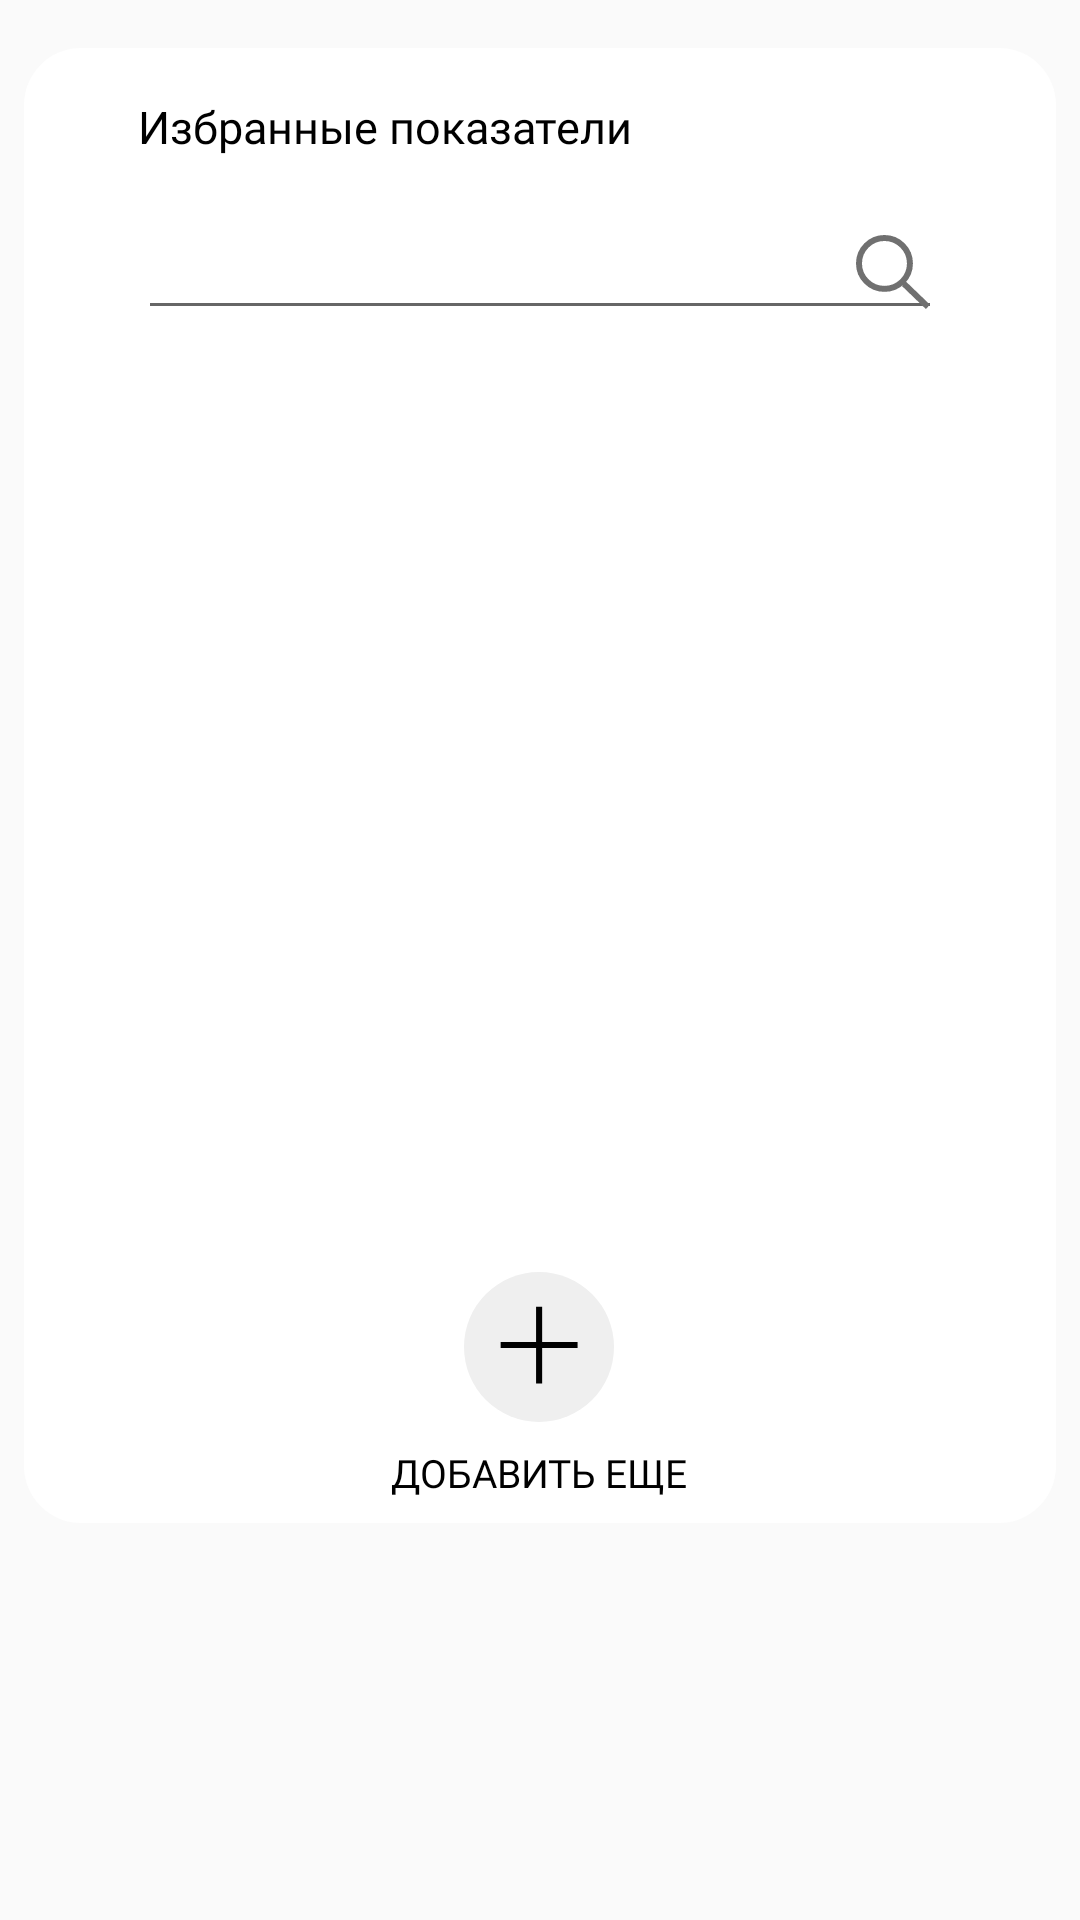

Here is an Android app screen rendered from its layout file. Give the layout XML and the strings, colors and styles it references.
<!-- AndroidManifest.xml: application theme AppTheme -->
<!-- res/layout/fragment_favorites.xml -->
<?xml version="1.0" encoding="utf-8"?>
<LinearLayout
    xmlns:android="http://schemas.android.com/apk/res/android"
    xmlns:app="http://schemas.android.com/apk/res-auto"
    android:layout_width="match_parent"
    android:layout_height="match_parent"
    android:orientation="vertical"
    xmlns:tools="http://schemas.android.com/tools">

    <LinearLayout
        android:id="@+id/favorites_container"
        android:layout_width="match_parent"
        android:layout_height="wrap_content"
        android:layout_marginStart="8dp"
        android:layout_marginTop="16dp"
        android:layout_marginEnd="8dp"
        android:orientation="vertical"
        android:background="@drawable/rounded_background"
        app:layout_constraintEnd_toEndOf="parent"
        app:layout_constraintStart_toStartOf="parent"
        app:layout_constraintTop_toTopOf="parent">
        <TextView
            android:id="@+id/favorites_tv"
            android:layout_width="match_parent"
            android:layout_height="wrap_content"
            android:layout_marginStart="38dp"
            android:layout_marginTop="16dp"
            android:fontFamily="@font/roboto_light"
            android:text="@string/favorites"
            android:textColor="@color/text_color_black"
            android:textSize="15sp" />

        <EditText
            android:id="@+id/search_favorites_et"
            android:layout_width="match_parent"
            android:layout_height="wrap_content"
            android:imeOptions="actionDone"
            android:lines="1"
            android:maxLines="1"
            android:minLines="1"
            android:inputType="text"
            android:layout_marginStart="38dp"
            android:layout_marginTop="16dp"
            android:layout_marginEnd="38dp"
            android:drawableEnd="@drawable/ic_search" />

        <androidx.recyclerview.widget.RecyclerView
            android:id="@+id/favorites_recycler"
            android:layout_width="match_parent"
            android:layout_height="290dp"
            android:layout_marginStart="8dp"
            android:layout_marginTop="8dp"
            android:layout_marginEnd="8dp"
            android:layout_marginBottom="16dp"
            android:numColumns="2"
            tools:itemCount="3"
            tools:listitem="@layout/favorite_item"/>

        <LinearLayout
            android:id="@+id/add_more_btn"
            android:layout_width="wrap_content"
            android:layout_height="wrap_content"
            android:layout_marginBottom="8dp"
            android:layout_gravity="center"
            android:clickable="true"
            android:focusable="true"
            android:orientation="vertical">

            <ImageView
                android:layout_width="wrap_content"
                android:layout_height="wrap_content"
                android:layout_gravity="center"
                android:gravity="center"
                android:src="@drawable/ic_add" />

            <TextView
                android:layout_width="wrap_content"
                android:layout_height="wrap_content"
                android:layout_marginTop="8dp"
                android:fontFamily="@font/roboto_medium"
                android:text="@string/add_more_big"
                android:textColor="@color/text_color_black"
                android:textSize="13sp" />
        </LinearLayout>
    </LinearLayout>
</LinearLayout>
<!-- res/layout/favorite_item.xml (included above) -->
<?xml version="1.0" encoding="utf-8"?>
<androidx.cardview.widget.CardView xmlns:android="http://schemas.android.com/apk/res/android"
    xmlns:apps="http://schemas.android.com/apk/res-auto"
    xmlns:tools="http://schemas.android.com/tools"
    android:id="@+id/grid_item"
    android:layout_width="100dp"
    android:layout_height="120dp"
    android:layout_gravity="center"
    android:layout_marginStart="8dp"
    android:layout_marginTop="4dp"
    android:layout_marginEnd="8dp"
    android:layout_marginBottom="24dp"
    android:alpha="0.7"
    android:foreground="?android:attr/selectableItemBackground"
    android:gravity="center"
    android:orientation="vertical"
    apps:cardCornerRadius="10dp"
    apps:cardElevation="1dp">

    <LinearLayout
        android:layout_width="match_parent"
        android:layout_height="match_parent"
        android:orientation="vertical">

        <LinearLayout
            android:layout_width="match_parent"
            android:layout_height="wrap_content"
            android:orientation="horizontal">

            <TextView
                android:id="@+id/number_tv"
                android:layout_width="wrap_content"
                android:layout_height="wrap_content"
                android:fontFamily="@font/roboto_light"
                android:layout_gravity="center"
                android:layout_marginStart="8dp"
                android:textColor="@color/text_color_black"
                android:textSize="16sp"

                tools:text="2002" />

            <ImageView
                android:id="@+id/star_iv"
                android:layout_gravity="center_vertical"
                android:scaleType="fitEnd"
                android:layout_width="match_parent"
                android:layout_height="wrap_content"
                android:layout_marginStart="8dp"
                android:src="@drawable/ic_star_black"/>
        </LinearLayout>

        <TextView
            android:id="@+id/main_text_tv"
            android:layout_width="match_parent"
            android:layout_height="wrap_content"
            android:layout_marginStart="8dp"
            android:layout_marginTop="2dp"
            android:breakStrategy="simple"
            android:ellipsize="end"
            android:fontFamily="@font/roboto_light"
            android:maxLines="2"
            android:text="Информационные системы и технологии"
            android:textColor="@color/text_color_black"
            android:textSize="10sp" />

        <TextView
            android:id="@+id/path_tv"
            android:layout_width="match_parent"
            android:layout_height="wrap_content"
            android:fontFamily="@font/roboto_light"
            android:textColor="@color/text_color_black"
            android:layout_marginStart="8dp"
            android:textSize="10sp"
            android:breakStrategy="simple"
            android:ellipsize="end"
            android:maxLines="2"
            android:textStyle="bold"
            tools:text="Очная(всего)" />
<FrameLayout
    android:layout_width="match_parent"
    android:layout_height="wrap_content">
        <SeekBar
            android:id="@+id/seekBar"
            android:layout_width="match_parent"
            android:layout_height="13dp"
            android:layout_marginStart="8dp"
            android:layout_marginEnd="8dp"
            android:clickable="false"
            android:paddingStart="0dp"
            android:paddingEnd="0dp"
            android:progress="50"
            android:progressDrawable="@drawable/progress_drawable"
            android:splitTrack="false"
            android:thumbTint="@color/transparent" />

        <TextView
            android:id="@+id/seekBar_tv"
            android:layout_width="wrap_content"
            android:layout_height="wrap_content"
            android:layout_gravity="center"
            android:text="@string/stats_default"
            android:textColor="@color/white"
            android:textSize="8sp"
            tools:text="1420 из 1500" />
</FrameLayout>
    </LinearLayout>
</androidx.cardview.widget.CardView>
<!-- resources referenced by this layout -->
<resources>
  <color name="text_color_black">@android:color/black</color>
  <color name="white">#fff</color>
  <!-- drawable ic_add (drawable) -->
  <vector xmlns:android="http://schemas.android.com/apk/res/android"
      android:width="50dp"
      android:height="50dp"
      android:viewportWidth="50"
      android:viewportHeight="50">
    <path
        android:pathData="M25,0L25,0A25,25 0,0 1,50 25L50,25A25,25 0,0 1,25 50L25,50A25,25 0,0 1,0 25L0,25A25,25 0,0 1,25 0z"
        android:fillColor="#efefef"/>
    <path
        android:fillColor="#FF000000"
        android:pathData="M24.026,37.183L24.026,25.374L12.218,25.374L12.218,23.35L24.026,23.35L24.026,11.542h2.024L26.05,23.35L37.859,23.35v2.024L26.05,25.374L26.05,37.183Z"/>
  </vector>
  <!-- drawable ic_search (drawable) -->
  <vector xmlns:android="http://schemas.android.com/apk/res/android"
      android:width="24.693dp"
      android:height="24.72dp"
      android:viewportWidth="24.693"
      android:viewportHeight="24.72">
    <path
        android:pathData="M16.038,16.333l7.961,7.666ZM1,9.5a8.5,8.5 0,1 1,8.5 8.5A8.5,8.5 0,0 1,1 9.5Z"
        android:strokeWidth="2"
        android:fillColor="#00000000"
        android:strokeColor="#707070"/>
  </vector>
  <!-- drawable ic_star_black (drawable) -->
  <vector android:alpha="0.26" android:height="24dp"
      android:viewportHeight="24.0" android:viewportWidth="24.0"
      android:width="24dp" xmlns:android="http://schemas.android.com/apk/res/android">
      <path android:fillColor="#FF000000" android:pathData="M12,17.27L18.18,21l-1.64,-7.03L22,9.24l-7.19,-0.61L12,2 9.19,8.63 2,9.24l5.46,4.73L5.82,21z"/>
  </vector>
  <!-- drawable progress_drawable (drawable) -->
  <?xml version="1.0" encoding="utf-8"?>
  <layer-list
      xmlns:android="http://schemas.android.com/apk/res/android">
  
      <item android:height="26dp"
          android:id="@android:id/background">
          <shape>
  
              <corners android:radius="13dp"/>
              <solid android:color="#D0D0D0"/>
          </shape>
      </item>
  
      <item
          android:id="@android:id/progress">
          <clip>
              <shape >
  
                  <corners android:radius="13dp"/>
                  <gradient
                      android:startColor="#15CBBD"
                      android:centerColor="#15CBBD"
                      android:endColor="#15CBBD"/>
              </shape>
          </clip>
      </item
  >
  
  </layer-list>
  <!-- drawable rounded_background (drawable) -->
  <?xml version="1.0" encoding="utf-8"?>
  <layer-list xmlns:android="http://schemas.android.com/apk/res/android">
  
      <item>
          <shape android:shape="rectangle">
              <solid android:color="@color/white" />
              <corners android:radius="19dp" />
          </shape>
      </item>
  </layer-list>
  <string name="add_more_big">ДОБАВИТЬ ЕЩЕ</string>
  <string name="favorites">Избранные показатели</string>
  <string name="stats_default">%s из %s</string>
  <style name="AppTheme" parent="Theme.AppCompat.Light.NoActionBar">
          
          <item name="colorPrimary">@color/colorPrimary</item>
          <item name="colorPrimaryDark">@color/colorPrimaryDark</item>
          <item name="colorAccent">#3B92EA</item>
          <item name="android:windowTranslucentStatus">true</item>
          <item name="android:windowTranslucentNavigation">true</item>
      </style>
  <color name="colorPrimary">#E2E2E2</color>
  <color name="colorPrimaryDark">#11609C</color>
</resources>
